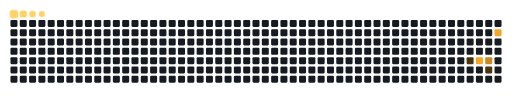
t = 0.00 s
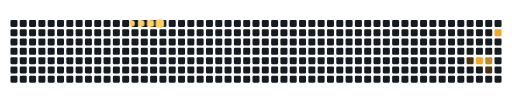
t = 1.67 s
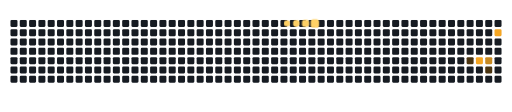
t = 3.33 s
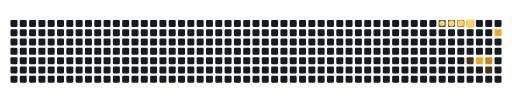
t = 5.00 s
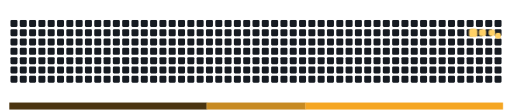
t = 6.67 s
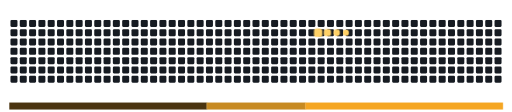
t = 8.33 s

The animated SVG that drew these frames (rendered in a browser with its animation timeline set to each time). Animation: 12 CSS @keyframes rules; frames cover the first 8.33 s, repeats indefinitely.

<svg viewBox="-16 -32 880 192" width="880" height="192" xmlns="http://www.w3.org/2000/svg"><desc>Generated with https://github.com/Platane/snk</desc><style>:root{--cb:#1b1f230a;--cs:#ffd166;--ce:#161b22;--c0:#161b22;--c1:#4a3410;--c2:#7a5418;--c3:#c78a22;--c4:#f5a623}.c{shape-rendering:geometricPrecision;fill:var(--ce);stroke-width:1px;stroke:var(--cb);animation:none 11900ms linear infinite;width:12px;height:12px}@keyframes c0{45.37%{fill:var(--c1)}45.39%,100%{fill:var(--ce)}}.c.c0{fill:var(--c1);animation-name:c0}@keyframes c1{49.57%{fill:var(--c4)}49.59%,100%{fill:var(--ce)}}.c.c1{fill:var(--c4);animation-name:c1}@keyframes c2{48.73%{fill:var(--c3)}48.75%,100%{fill:var(--ce)}}.c.c2{fill:var(--c3);animation-name:c2}@keyframes c3{47.89%{fill:var(--c1)}47.91%,100%{fill:var(--ce)}}.c.c3{fill:var(--c1);animation-name:c3}@keyframes c4{53.77%{fill:var(--c4)}53.79%,100%{fill:var(--ce)}}.c.c4{fill:var(--c4);animation-name:c4}.u{transform-origin:0 0;transform:scale(0,1);animation:none linear 11900ms infinite}@keyframes u0{45.37%{transform:scale(0.000,1)}45.39%,47.89%{transform:scale(0.500,1)}47.91%,100%{transform:scale(1.000,1)}}.u.u0{fill:var(--c1);animation-name:u0;transform-origin:0.0px 0}@keyframes u1{48.73%{transform:scale(0.000,1)}48.75%,100%{transform:scale(1.000,1)}}.u.u1{fill:var(--c3);animation-name:u1;transform-origin:339.2px 0}@keyframes u2{49.57%{transform:scale(0.000,1)}49.59%,53.77%{transform:scale(0.500,1)}53.79%,100%{transform:scale(1.000,1)}}.u.u2{fill:var(--c4);animation-name:u2;transform-origin:508.8px 0}.s{shape-rendering:geometricPrecision;fill:var(--cs);animation:none linear 11900ms infinite}@keyframes s0{0%,99.16%{transform:translate(0px,-16px)}0.84%{transform:translate(0px,0px)}42.02%{transform:translate(784px,0px)}46.22%{transform:translate(784px,80px)}47.9%{transform:translate(816px,80px)}48.74%{transform:translate(816px,64px)}49.58%{transform:translate(800px,64px)}50.42%{transform:translate(800px,48px)}52.1%{transform:translate(832px,48px)}53.78%{transform:translate(832px,16px)}91.6%{transform:translate(112px,16px)}93.28%{transform:translate(112px,-16px)}}.s.s0{transform:translate(0px,-16px);animation-name:s0}@keyframes s1{0%,99.16%{transform:translate(16px,-16px)}0.84%{transform:translate(0px,-16px)}1.68%{transform:translate(0px,0px)}42.86%{transform:translate(784px,0px)}47.06%{transform:translate(784px,80px)}48.74%{transform:translate(816px,80px)}49.58%{transform:translate(816px,64px)}50.42%{transform:translate(800px,64px)}51.26%{transform:translate(800px,48px)}52.94%{transform:translate(832px,48px)}54.62%{transform:translate(832px,16px)}92.44%{transform:translate(112px,16px)}94.12%{transform:translate(112px,-16px)}}.s.s1{transform:translate(16px,-16px);animation-name:s1}@keyframes s2{0%,99.16%{transform:translate(32px,-16px)}1.68%{transform:translate(0px,-16px)}2.52%{transform:translate(0px,0px)}43.7%{transform:translate(784px,0px)}47.9%{transform:translate(784px,80px)}49.58%{transform:translate(816px,80px)}50.42%{transform:translate(816px,64px)}51.26%{transform:translate(800px,64px)}52.1%{transform:translate(800px,48px)}53.78%{transform:translate(832px,48px)}55.46%{transform:translate(832px,16px)}93.28%{transform:translate(112px,16px)}94.96%{transform:translate(112px,-16px)}}.s.s2{transform:translate(32px,-16px);animation-name:s2}@keyframes s3{0%,99.16%{transform:translate(48px,-16px)}2.52%{transform:translate(0px,-16px)}3.36%{transform:translate(0px,0px)}44.54%{transform:translate(784px,0px)}48.74%{transform:translate(784px,80px)}50.42%{transform:translate(816px,80px)}51.26%{transform:translate(816px,64px)}52.1%{transform:translate(800px,64px)}52.94%{transform:translate(800px,48px)}54.62%{transform:translate(832px,48px)}56.3%{transform:translate(832px,16px)}94.12%{transform:translate(112px,16px)}95.8%{transform:translate(112px,-16px)}}.s.s3{transform:translate(48px,-16px);animation-name:s3}</style><rect class="c" x="2" y="2" rx="2" ry="2"/><rect class="c" x="2" y="18" rx="2" ry="2"/><rect class="c" x="2" y="34" rx="2" ry="2"/><rect class="c" x="2" y="50" rx="2" ry="2"/><rect class="c" x="2" y="66" rx="2" ry="2"/><rect class="c" x="2" y="82" rx="2" ry="2"/><rect class="c" x="2" y="98" rx="2" ry="2"/><rect class="c" x="18" y="2" rx="2" ry="2"/><rect class="c" x="18" y="18" rx="2" ry="2"/><rect class="c" x="18" y="34" rx="2" ry="2"/><rect class="c" x="18" y="50" rx="2" ry="2"/><rect class="c" x="18" y="66" rx="2" ry="2"/><rect class="c" x="18" y="82" rx="2" ry="2"/><rect class="c" x="18" y="98" rx="2" ry="2"/><rect class="c" x="34" y="2" rx="2" ry="2"/><rect class="c" x="34" y="18" rx="2" ry="2"/><rect class="c" x="34" y="34" rx="2" ry="2"/><rect class="c" x="34" y="50" rx="2" ry="2"/><rect class="c" x="34" y="66" rx="2" ry="2"/><rect class="c" x="34" y="82" rx="2" ry="2"/><rect class="c" x="34" y="98" rx="2" ry="2"/><rect class="c" x="50" y="2" rx="2" ry="2"/><rect class="c" x="50" y="18" rx="2" ry="2"/><rect class="c" x="50" y="34" rx="2" ry="2"/><rect class="c" x="50" y="50" rx="2" ry="2"/><rect class="c" x="50" y="66" rx="2" ry="2"/><rect class="c" x="50" y="82" rx="2" ry="2"/><rect class="c" x="50" y="98" rx="2" ry="2"/><rect class="c" x="66" y="2" rx="2" ry="2"/><rect class="c" x="66" y="18" rx="2" ry="2"/><rect class="c" x="66" y="34" rx="2" ry="2"/><rect class="c" x="66" y="50" rx="2" ry="2"/><rect class="c" x="66" y="66" rx="2" ry="2"/><rect class="c" x="66" y="82" rx="2" ry="2"/><rect class="c" x="66" y="98" rx="2" ry="2"/><rect class="c" x="82" y="2" rx="2" ry="2"/><rect class="c" x="82" y="18" rx="2" ry="2"/><rect class="c" x="82" y="34" rx="2" ry="2"/><rect class="c" x="82" y="50" rx="2" ry="2"/><rect class="c" x="82" y="66" rx="2" ry="2"/><rect class="c" x="82" y="82" rx="2" ry="2"/><rect class="c" x="82" y="98" rx="2" ry="2"/><rect class="c" x="98" y="2" rx="2" ry="2"/><rect class="c" x="98" y="18" rx="2" ry="2"/><rect class="c" x="98" y="34" rx="2" ry="2"/><rect class="c" x="98" y="50" rx="2" ry="2"/><rect class="c" x="98" y="66" rx="2" ry="2"/><rect class="c" x="98" y="82" rx="2" ry="2"/><rect class="c" x="98" y="98" rx="2" ry="2"/><rect class="c" x="114" y="2" rx="2" ry="2"/><rect class="c" x="114" y="18" rx="2" ry="2"/><rect class="c" x="114" y="34" rx="2" ry="2"/><rect class="c" x="114" y="50" rx="2" ry="2"/><rect class="c" x="114" y="66" rx="2" ry="2"/><rect class="c" x="114" y="82" rx="2" ry="2"/><rect class="c" x="114" y="98" rx="2" ry="2"/><rect class="c" x="130" y="2" rx="2" ry="2"/><rect class="c" x="130" y="18" rx="2" ry="2"/><rect class="c" x="130" y="34" rx="2" ry="2"/><rect class="c" x="130" y="50" rx="2" ry="2"/><rect class="c" x="130" y="66" rx="2" ry="2"/><rect class="c" x="130" y="82" rx="2" ry="2"/><rect class="c" x="130" y="98" rx="2" ry="2"/><rect class="c" x="146" y="2" rx="2" ry="2"/><rect class="c" x="146" y="18" rx="2" ry="2"/><rect class="c" x="146" y="34" rx="2" ry="2"/><rect class="c" x="146" y="50" rx="2" ry="2"/><rect class="c" x="146" y="66" rx="2" ry="2"/><rect class="c" x="146" y="82" rx="2" ry="2"/><rect class="c" x="146" y="98" rx="2" ry="2"/><rect class="c" x="162" y="2" rx="2" ry="2"/><rect class="c" x="162" y="18" rx="2" ry="2"/><rect class="c" x="162" y="34" rx="2" ry="2"/><rect class="c" x="162" y="50" rx="2" ry="2"/><rect class="c" x="162" y="66" rx="2" ry="2"/><rect class="c" x="162" y="82" rx="2" ry="2"/><rect class="c" x="162" y="98" rx="2" ry="2"/><rect class="c" x="178" y="2" rx="2" ry="2"/><rect class="c" x="178" y="18" rx="2" ry="2"/><rect class="c" x="178" y="34" rx="2" ry="2"/><rect class="c" x="178" y="50" rx="2" ry="2"/><rect class="c" x="178" y="66" rx="2" ry="2"/><rect class="c" x="178" y="82" rx="2" ry="2"/><rect class="c" x="178" y="98" rx="2" ry="2"/><rect class="c" x="194" y="2" rx="2" ry="2"/><rect class="c" x="194" y="18" rx="2" ry="2"/><rect class="c" x="194" y="34" rx="2" ry="2"/><rect class="c" x="194" y="50" rx="2" ry="2"/><rect class="c" x="194" y="66" rx="2" ry="2"/><rect class="c" x="194" y="82" rx="2" ry="2"/><rect class="c" x="194" y="98" rx="2" ry="2"/><rect class="c" x="210" y="2" rx="2" ry="2"/><rect class="c" x="210" y="18" rx="2" ry="2"/><rect class="c" x="210" y="34" rx="2" ry="2"/><rect class="c" x="210" y="50" rx="2" ry="2"/><rect class="c" x="210" y="66" rx="2" ry="2"/><rect class="c" x="210" y="82" rx="2" ry="2"/><rect class="c" x="210" y="98" rx="2" ry="2"/><rect class="c" x="226" y="2" rx="2" ry="2"/><rect class="c" x="226" y="18" rx="2" ry="2"/><rect class="c" x="226" y="34" rx="2" ry="2"/><rect class="c" x="226" y="50" rx="2" ry="2"/><rect class="c" x="226" y="66" rx="2" ry="2"/><rect class="c" x="226" y="82" rx="2" ry="2"/><rect class="c" x="226" y="98" rx="2" ry="2"/><rect class="c" x="242" y="2" rx="2" ry="2"/><rect class="c" x="242" y="18" rx="2" ry="2"/><rect class="c" x="242" y="34" rx="2" ry="2"/><rect class="c" x="242" y="50" rx="2" ry="2"/><rect class="c" x="242" y="66" rx="2" ry="2"/><rect class="c" x="242" y="82" rx="2" ry="2"/><rect class="c" x="242" y="98" rx="2" ry="2"/><rect class="c" x="258" y="2" rx="2" ry="2"/><rect class="c" x="258" y="18" rx="2" ry="2"/><rect class="c" x="258" y="34" rx="2" ry="2"/><rect class="c" x="258" y="50" rx="2" ry="2"/><rect class="c" x="258" y="66" rx="2" ry="2"/><rect class="c" x="258" y="82" rx="2" ry="2"/><rect class="c" x="258" y="98" rx="2" ry="2"/><rect class="c" x="274" y="2" rx="2" ry="2"/><rect class="c" x="274" y="18" rx="2" ry="2"/><rect class="c" x="274" y="34" rx="2" ry="2"/><rect class="c" x="274" y="50" rx="2" ry="2"/><rect class="c" x="274" y="66" rx="2" ry="2"/><rect class="c" x="274" y="82" rx="2" ry="2"/><rect class="c" x="274" y="98" rx="2" ry="2"/><rect class="c" x="290" y="2" rx="2" ry="2"/><rect class="c" x="290" y="18" rx="2" ry="2"/><rect class="c" x="290" y="34" rx="2" ry="2"/><rect class="c" x="290" y="50" rx="2" ry="2"/><rect class="c" x="290" y="66" rx="2" ry="2"/><rect class="c" x="290" y="82" rx="2" ry="2"/><rect class="c" x="290" y="98" rx="2" ry="2"/><rect class="c" x="306" y="2" rx="2" ry="2"/><rect class="c" x="306" y="18" rx="2" ry="2"/><rect class="c" x="306" y="34" rx="2" ry="2"/><rect class="c" x="306" y="50" rx="2" ry="2"/><rect class="c" x="306" y="66" rx="2" ry="2"/><rect class="c" x="306" y="82" rx="2" ry="2"/><rect class="c" x="306" y="98" rx="2" ry="2"/><rect class="c" x="322" y="2" rx="2" ry="2"/><rect class="c" x="322" y="18" rx="2" ry="2"/><rect class="c" x="322" y="34" rx="2" ry="2"/><rect class="c" x="322" y="50" rx="2" ry="2"/><rect class="c" x="322" y="66" rx="2" ry="2"/><rect class="c" x="322" y="82" rx="2" ry="2"/><rect class="c" x="322" y="98" rx="2" ry="2"/><rect class="c" x="338" y="2" rx="2" ry="2"/><rect class="c" x="338" y="18" rx="2" ry="2"/><rect class="c" x="338" y="34" rx="2" ry="2"/><rect class="c" x="338" y="50" rx="2" ry="2"/><rect class="c" x="338" y="66" rx="2" ry="2"/><rect class="c" x="338" y="82" rx="2" ry="2"/><rect class="c" x="338" y="98" rx="2" ry="2"/><rect class="c" x="354" y="2" rx="2" ry="2"/><rect class="c" x="354" y="18" rx="2" ry="2"/><rect class="c" x="354" y="34" rx="2" ry="2"/><rect class="c" x="354" y="50" rx="2" ry="2"/><rect class="c" x="354" y="66" rx="2" ry="2"/><rect class="c" x="354" y="82" rx="2" ry="2"/><rect class="c" x="354" y="98" rx="2" ry="2"/><rect class="c" x="370" y="2" rx="2" ry="2"/><rect class="c" x="370" y="18" rx="2" ry="2"/><rect class="c" x="370" y="34" rx="2" ry="2"/><rect class="c" x="370" y="50" rx="2" ry="2"/><rect class="c" x="370" y="66" rx="2" ry="2"/><rect class="c" x="370" y="82" rx="2" ry="2"/><rect class="c" x="370" y="98" rx="2" ry="2"/><rect class="c" x="386" y="2" rx="2" ry="2"/><rect class="c" x="386" y="18" rx="2" ry="2"/><rect class="c" x="386" y="34" rx="2" ry="2"/><rect class="c" x="386" y="50" rx="2" ry="2"/><rect class="c" x="386" y="66" rx="2" ry="2"/><rect class="c" x="386" y="82" rx="2" ry="2"/><rect class="c" x="386" y="98" rx="2" ry="2"/><rect class="c" x="402" y="2" rx="2" ry="2"/><rect class="c" x="402" y="18" rx="2" ry="2"/><rect class="c" x="402" y="34" rx="2" ry="2"/><rect class="c" x="402" y="50" rx="2" ry="2"/><rect class="c" x="402" y="66" rx="2" ry="2"/><rect class="c" x="402" y="82" rx="2" ry="2"/><rect class="c" x="402" y="98" rx="2" ry="2"/><rect class="c" x="418" y="2" rx="2" ry="2"/><rect class="c" x="418" y="18" rx="2" ry="2"/><rect class="c" x="418" y="34" rx="2" ry="2"/><rect class="c" x="418" y="50" rx="2" ry="2"/><rect class="c" x="418" y="66" rx="2" ry="2"/><rect class="c" x="418" y="82" rx="2" ry="2"/><rect class="c" x="418" y="98" rx="2" ry="2"/><rect class="c" x="434" y="2" rx="2" ry="2"/><rect class="c" x="434" y="18" rx="2" ry="2"/><rect class="c" x="434" y="34" rx="2" ry="2"/><rect class="c" x="434" y="50" rx="2" ry="2"/><rect class="c" x="434" y="66" rx="2" ry="2"/><rect class="c" x="434" y="82" rx="2" ry="2"/><rect class="c" x="434" y="98" rx="2" ry="2"/><rect class="c" x="450" y="2" rx="2" ry="2"/><rect class="c" x="450" y="18" rx="2" ry="2"/><rect class="c" x="450" y="34" rx="2" ry="2"/><rect class="c" x="450" y="50" rx="2" ry="2"/><rect class="c" x="450" y="66" rx="2" ry="2"/><rect class="c" x="450" y="82" rx="2" ry="2"/><rect class="c" x="450" y="98" rx="2" ry="2"/><rect class="c" x="466" y="2" rx="2" ry="2"/><rect class="c" x="466" y="18" rx="2" ry="2"/><rect class="c" x="466" y="34" rx="2" ry="2"/><rect class="c" x="466" y="50" rx="2" ry="2"/><rect class="c" x="466" y="66" rx="2" ry="2"/><rect class="c" x="466" y="82" rx="2" ry="2"/><rect class="c" x="466" y="98" rx="2" ry="2"/><rect class="c" x="482" y="2" rx="2" ry="2"/><rect class="c" x="482" y="18" rx="2" ry="2"/><rect class="c" x="482" y="34" rx="2" ry="2"/><rect class="c" x="482" y="50" rx="2" ry="2"/><rect class="c" x="482" y="66" rx="2" ry="2"/><rect class="c" x="482" y="82" rx="2" ry="2"/><rect class="c" x="482" y="98" rx="2" ry="2"/><rect class="c" x="498" y="2" rx="2" ry="2"/><rect class="c" x="498" y="18" rx="2" ry="2"/><rect class="c" x="498" y="34" rx="2" ry="2"/><rect class="c" x="498" y="50" rx="2" ry="2"/><rect class="c" x="498" y="66" rx="2" ry="2"/><rect class="c" x="498" y="82" rx="2" ry="2"/><rect class="c" x="498" y="98" rx="2" ry="2"/><rect class="c" x="514" y="2" rx="2" ry="2"/><rect class="c" x="514" y="18" rx="2" ry="2"/><rect class="c" x="514" y="34" rx="2" ry="2"/><rect class="c" x="514" y="50" rx="2" ry="2"/><rect class="c" x="514" y="66" rx="2" ry="2"/><rect class="c" x="514" y="82" rx="2" ry="2"/><rect class="c" x="514" y="98" rx="2" ry="2"/><rect class="c" x="530" y="2" rx="2" ry="2"/><rect class="c" x="530" y="18" rx="2" ry="2"/><rect class="c" x="530" y="34" rx="2" ry="2"/><rect class="c" x="530" y="50" rx="2" ry="2"/><rect class="c" x="530" y="66" rx="2" ry="2"/><rect class="c" x="530" y="82" rx="2" ry="2"/><rect class="c" x="530" y="98" rx="2" ry="2"/><rect class="c" x="546" y="2" rx="2" ry="2"/><rect class="c" x="546" y="18" rx="2" ry="2"/><rect class="c" x="546" y="34" rx="2" ry="2"/><rect class="c" x="546" y="50" rx="2" ry="2"/><rect class="c" x="546" y="66" rx="2" ry="2"/><rect class="c" x="546" y="82" rx="2" ry="2"/><rect class="c" x="546" y="98" rx="2" ry="2"/><rect class="c" x="562" y="2" rx="2" ry="2"/><rect class="c" x="562" y="18" rx="2" ry="2"/><rect class="c" x="562" y="34" rx="2" ry="2"/><rect class="c" x="562" y="50" rx="2" ry="2"/><rect class="c" x="562" y="66" rx="2" ry="2"/><rect class="c" x="562" y="82" rx="2" ry="2"/><rect class="c" x="562" y="98" rx="2" ry="2"/><rect class="c" x="578" y="2" rx="2" ry="2"/><rect class="c" x="578" y="18" rx="2" ry="2"/><rect class="c" x="578" y="34" rx="2" ry="2"/><rect class="c" x="578" y="50" rx="2" ry="2"/><rect class="c" x="578" y="66" rx="2" ry="2"/><rect class="c" x="578" y="82" rx="2" ry="2"/><rect class="c" x="578" y="98" rx="2" ry="2"/><rect class="c" x="594" y="2" rx="2" ry="2"/><rect class="c" x="594" y="18" rx="2" ry="2"/><rect class="c" x="594" y="34" rx="2" ry="2"/><rect class="c" x="594" y="50" rx="2" ry="2"/><rect class="c" x="594" y="66" rx="2" ry="2"/><rect class="c" x="594" y="82" rx="2" ry="2"/><rect class="c" x="594" y="98" rx="2" ry="2"/><rect class="c" x="610" y="2" rx="2" ry="2"/><rect class="c" x="610" y="18" rx="2" ry="2"/><rect class="c" x="610" y="34" rx="2" ry="2"/><rect class="c" x="610" y="50" rx="2" ry="2"/><rect class="c" x="610" y="66" rx="2" ry="2"/><rect class="c" x="610" y="82" rx="2" ry="2"/><rect class="c" x="610" y="98" rx="2" ry="2"/><rect class="c" x="626" y="2" rx="2" ry="2"/><rect class="c" x="626" y="18" rx="2" ry="2"/><rect class="c" x="626" y="34" rx="2" ry="2"/><rect class="c" x="626" y="50" rx="2" ry="2"/><rect class="c" x="626" y="66" rx="2" ry="2"/><rect class="c" x="626" y="82" rx="2" ry="2"/><rect class="c" x="626" y="98" rx="2" ry="2"/><rect class="c" x="642" y="2" rx="2" ry="2"/><rect class="c" x="642" y="18" rx="2" ry="2"/><rect class="c" x="642" y="34" rx="2" ry="2"/><rect class="c" x="642" y="50" rx="2" ry="2"/><rect class="c" x="642" y="66" rx="2" ry="2"/><rect class="c" x="642" y="82" rx="2" ry="2"/><rect class="c" x="642" y="98" rx="2" ry="2"/><rect class="c" x="658" y="2" rx="2" ry="2"/><rect class="c" x="658" y="18" rx="2" ry="2"/><rect class="c" x="658" y="34" rx="2" ry="2"/><rect class="c" x="658" y="50" rx="2" ry="2"/><rect class="c" x="658" y="66" rx="2" ry="2"/><rect class="c" x="658" y="82" rx="2" ry="2"/><rect class="c" x="658" y="98" rx="2" ry="2"/><rect class="c" x="674" y="2" rx="2" ry="2"/><rect class="c" x="674" y="18" rx="2" ry="2"/><rect class="c" x="674" y="34" rx="2" ry="2"/><rect class="c" x="674" y="50" rx="2" ry="2"/><rect class="c" x="674" y="66" rx="2" ry="2"/><rect class="c" x="674" y="82" rx="2" ry="2"/><rect class="c" x="674" y="98" rx="2" ry="2"/><rect class="c" x="690" y="2" rx="2" ry="2"/><rect class="c" x="690" y="18" rx="2" ry="2"/><rect class="c" x="690" y="34" rx="2" ry="2"/><rect class="c" x="690" y="50" rx="2" ry="2"/><rect class="c" x="690" y="66" rx="2" ry="2"/><rect class="c" x="690" y="82" rx="2" ry="2"/><rect class="c" x="690" y="98" rx="2" ry="2"/><rect class="c" x="706" y="2" rx="2" ry="2"/><rect class="c" x="706" y="18" rx="2" ry="2"/><rect class="c" x="706" y="34" rx="2" ry="2"/><rect class="c" x="706" y="50" rx="2" ry="2"/><rect class="c" x="706" y="66" rx="2" ry="2"/><rect class="c" x="706" y="82" rx="2" ry="2"/><rect class="c" x="706" y="98" rx="2" ry="2"/><rect class="c" x="722" y="2" rx="2" ry="2"/><rect class="c" x="722" y="18" rx="2" ry="2"/><rect class="c" x="722" y="34" rx="2" ry="2"/><rect class="c" x="722" y="50" rx="2" ry="2"/><rect class="c" x="722" y="66" rx="2" ry="2"/><rect class="c" x="722" y="82" rx="2" ry="2"/><rect class="c" x="722" y="98" rx="2" ry="2"/><rect class="c" x="738" y="2" rx="2" ry="2"/><rect class="c" x="738" y="18" rx="2" ry="2"/><rect class="c" x="738" y="34" rx="2" ry="2"/><rect class="c" x="738" y="50" rx="2" ry="2"/><rect class="c" x="738" y="66" rx="2" ry="2"/><rect class="c" x="738" y="82" rx="2" ry="2"/><rect class="c" x="738" y="98" rx="2" ry="2"/><rect class="c" x="754" y="2" rx="2" ry="2"/><rect class="c" x="754" y="18" rx="2" ry="2"/><rect class="c" x="754" y="34" rx="2" ry="2"/><rect class="c" x="754" y="50" rx="2" ry="2"/><rect class="c" x="754" y="66" rx="2" ry="2"/><rect class="c" x="754" y="82" rx="2" ry="2"/><rect class="c" x="754" y="98" rx="2" ry="2"/><rect class="c" x="770" y="2" rx="2" ry="2"/><rect class="c" x="770" y="18" rx="2" ry="2"/><rect class="c" x="770" y="34" rx="2" ry="2"/><rect class="c" x="770" y="50" rx="2" ry="2"/><rect class="c" x="770" y="66" rx="2" ry="2"/><rect class="c" x="770" y="82" rx="2" ry="2"/><rect class="c" x="770" y="98" rx="2" ry="2"/><rect class="c" x="786" y="2" rx="2" ry="2"/><rect class="c" x="786" y="18" rx="2" ry="2"/><rect class="c" x="786" y="34" rx="2" ry="2"/><rect class="c" x="786" y="50" rx="2" ry="2"/><rect class="c c0" x="786" y="66" rx="2" ry="2"/><rect class="c" x="786" y="82" rx="2" ry="2"/><rect class="c" x="786" y="98" rx="2" ry="2"/><rect class="c" x="802" y="2" rx="2" ry="2"/><rect class="c" x="802" y="18" rx="2" ry="2"/><rect class="c" x="802" y="34" rx="2" ry="2"/><rect class="c" x="802" y="50" rx="2" ry="2"/><rect class="c c1" x="802" y="66" rx="2" ry="2"/><rect class="c" x="802" y="82" rx="2" ry="2"/><rect class="c" x="802" y="98" rx="2" ry="2"/><rect class="c" x="818" y="2" rx="2" ry="2"/><rect class="c" x="818" y="18" rx="2" ry="2"/><rect class="c" x="818" y="34" rx="2" ry="2"/><rect class="c" x="818" y="50" rx="2" ry="2"/><rect class="c c2" x="818" y="66" rx="2" ry="2"/><rect class="c c3" x="818" y="82" rx="2" ry="2"/><rect class="c" x="818" y="98" rx="2" ry="2"/><rect class="c" x="834" y="2" rx="2" ry="2"/><rect class="c c4" x="834" y="18" rx="2" ry="2"/><rect class="c" x="834" y="34" rx="2" ry="2"/><rect class="c" x="834" y="50" rx="2" ry="2"/><rect class="c" x="834" y="66" rx="2" ry="2"/><rect class="c" x="834" y="82" rx="2" ry="2"/><rect class="c" x="834" y="98" rx="2" ry="2"/><rect class="u u0" height="12" width="339.8" x="0.0" y="144"/><rect class="u u1" height="12" width="170.2" x="339.2" y="144"/><rect class="u u2" height="12" width="339.8" x="508.8" y="144"/><rect class="s s0" x="0.8" y="0.8" width="14.4" height="14.4" rx="4.5" ry="4.5"/><rect class="s s1" x="1.8" y="1.8" width="12.3" height="12.3" rx="4.1" ry="4.1"/><rect class="s s2" x="2.6" y="2.6" width="10.8" height="10.8" rx="3.6" ry="3.6"/><rect class="s s3" x="3.0" y="3.0" width="9.9" height="9.9" rx="3.3" ry="3.3"/></svg>
